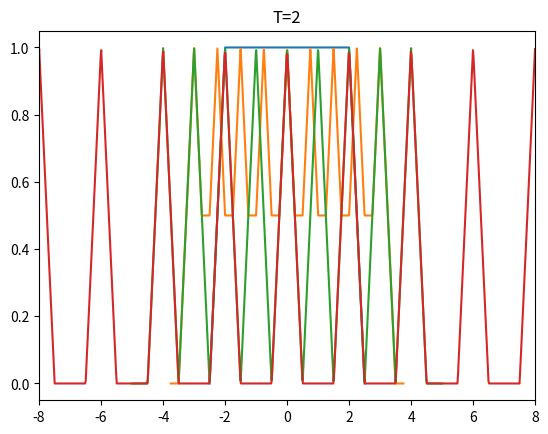

Python code for this plot:
# -*- coding: utf-8 -*-
"""
Created on Sat Jun  1 15:57:03 2019

[redacted]
"""

import numpy as np
import matplotlib.pyplot as plt

def Lambda(t, a):
    t1 = np.abs(t)
    r = 1 - t1 / a
    index = (t1 > a)
    r[index] = 0
    
    return r

def f(T, n=5):
    #10个周期的点
    t = np.linspace(-n * T, n * T, 1000)
    r = Lambda(t, 1 / 2)
    for i in range(1, n):
        r1 = Lambda(t - i * T, 1 / 2)
        r2 = Lambda(t + i * T, 1 / 2)
        r += r1
        r += r2
    plt.plot(t, r)
    plt.title("T={}".format(T))
    plt.xlim(-(n-1) * T, (n-1) * T)
    plt.show()

T = [1/2, 3/4, 1, 2]
for t in T:
    f(t)



